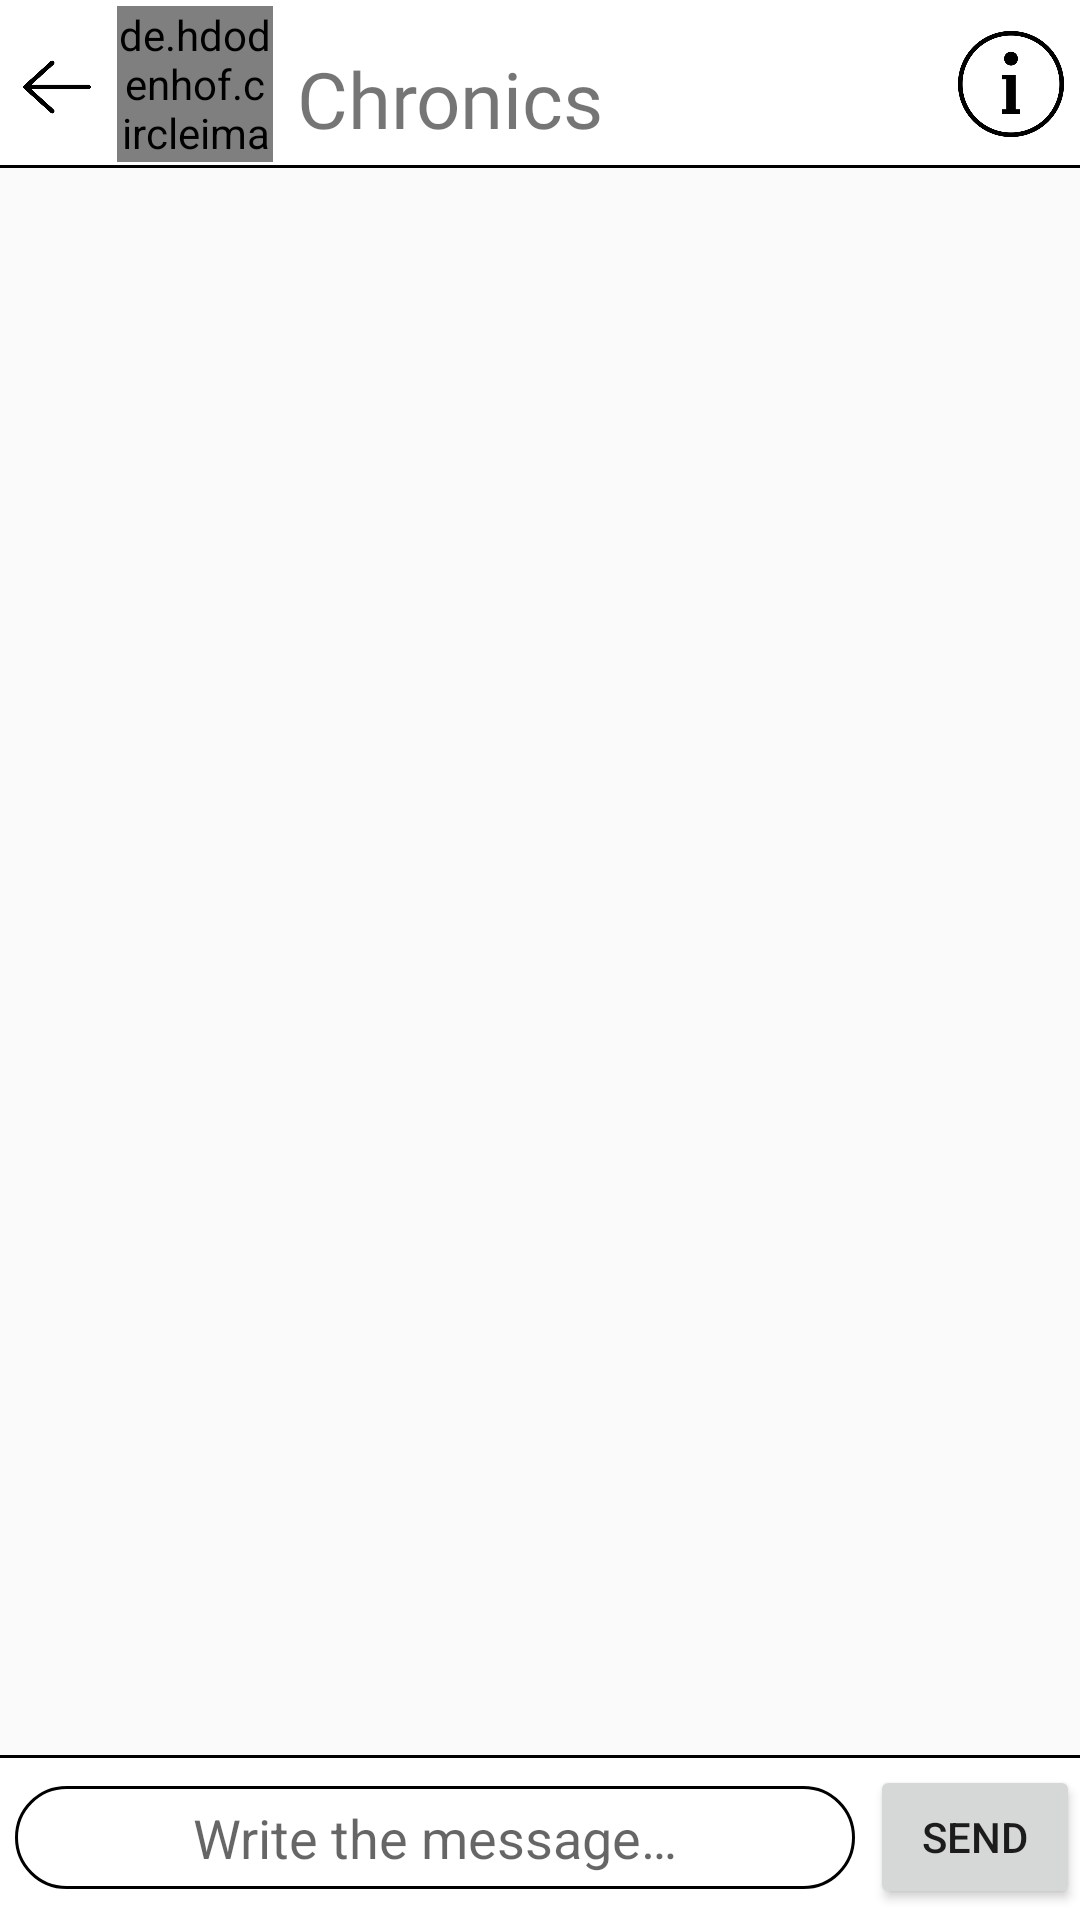

Android layout source for this screen:
<!-- AndroidManifest.xml: application theme AppTheme -->
<!-- res/layout/message.xml -->
<?xml version="1.0" encoding="utf-8"?>
<androidx.constraintlayout.widget.ConstraintLayout xmlns:android="http://schemas.android.com/apk/res/android"
    xmlns:app="http://schemas.android.com/apk/res-auto"
    xmlns:tools="http://schemas.android.com/tools"
    android:layout_width="match_parent"
    android:layout_height="match_parent">


    <ScrollView
        android:id="@+id/scroll"
        android:layout_width="match_parent"
        android:layout_height="match_parent"
        app:layout_constraintBottom_toBottomOf="parent"
        app:layout_constraintEnd_toEndOf="parent"
        app:layout_constraintStart_toStartOf="parent"
        app:layout_constraintTop_toTopOf="parent">

        <LinearLayout
            android:id="@+id/layoutMain"
            android:layout_width="match_parent"
            android:layout_height="wrap_content"
            android:orientation="vertical">

            <ImageButton
                android:layout_width="wrap_content"
                android:layout_height="58dp"
                android:contentDescription="@string/message" />

            

        </LinearLayout>
    </ScrollView>

    <LinearLayout
        android:id="@+id/topBar"
        android:layout_width="match_parent"
        android:layout_height="wrap_content"
        android:background="@color/white"
        android:orientation="horizontal"
        app:layout_constraintBottom_toBottomOf="parent"
        app:layout_constraintEnd_toEndOf="parent"
        app:layout_constraintStart_toStartOf="parent"
        app:layout_constraintTop_toTopOf="parent"
        app:layout_constraintVertical_bias="0.0">

        <LinearLayout
            android:id="@+id/topBar2"
            android:layout_width="match_parent"
            android:layout_height="wrap_content"
            android:background="@drawable/text_lines"
            android:orientation="horizontal"
            tools:ignore="MissingConstraints">

            <ImageButton
                android:id="@+id/back"
                android:layout_width="30dp"
                android:layout_height="20dp"
                android:layout_gravity="center"
                android:layout_marginStart="4dp"
                android:layout_marginTop="4dp"
                android:layout_marginBottom="2dp"
                android:background="@null"
                android:contentDescription="@string/message"
                android:maxWidth="80dp"
                android:maxHeight="80dp"
                android:paddingBottom="2dp"
                android:scaleType="fitCenter"
                app:srcCompat="@drawable/back_arrow" />

            <de.hdodenhof.circleimageview.CircleImageView
                android:id="@+id/photo"
                android:layout_width="52dp"
                android:layout_height="52dp"
                android:layout_marginStart="5dp"
                android:layout_marginTop="2dp"
                android:layout_marginBottom="2dp"
                android:src="@drawable/profile" />

            <TextView
                android:id="@+id/other_user"
                android:layout_width="wrap_content"
                android:layout_height="wrap_content"
                android:layout_gravity="center"
                android:layout_marginStart="8dp"
                android:layout_marginTop="5dp"
                android:fontFamily="@font/grayson"
                android:gravity="center"
                android:text="@string/app_name"
                android:textSize="26sp" />

            <View
                android:layout_width="0dp"
                android:layout_height="0dp"
                android:layout_weight="1" />

            <ImageButton
                android:id="@+id/info"
                android:layout_width="36dp"
                android:layout_height="36dp"
                android:layout_gravity="center"
                android:layout_marginTop="2dp"
                android:layout_marginEnd="5dp"
                android:layout_marginBottom="2dp"
                android:background="@null"
                android:contentDescription="@string/message"
                android:gravity="center"
                android:maxWidth="80dp"
                android:maxHeight="80dp"
                android:scaleType="fitCenter"
                app:srcCompat="@drawable/info" />


        </LinearLayout>
    </LinearLayout>

    <LinearLayout
        android:id="@+id/bottomBar"
        android:layout_width="match_parent"
        android:layout_height="55dp"
        android:background="@color/white"
        android:orientation="horizontal"
        app:layout_constraintBottom_toBottomOf="parent"
        app:layout_constraintEnd_toEndOf="parent"
        app:layout_constraintStart_toStartOf="parent"
        app:layout_constraintTop_toTopOf="parent"
        app:layout_constraintVertical_bias="1.0">

        <LinearLayout
            android:id="@+id/bottomBar2"
            android:layout_width="match_parent"
            android:layout_height="55dp"
            android:background="@drawable/text_lines_top"
            android:weightSum="10"
            android:orientation="horizontal">

            <EditText
                android:id="@+id/message"
                android:layout_width="0dp"
                android:layout_height="wrap_content"
                android:layout_weight="8"
                android:layout_gravity="center"
                android:layout_marginStart="5dp"
                android:layout_marginEnd="5dp"
                android:autofillHints="@string/writeMessage"
                android:background="@drawable/rounded_box"
                android:gravity="center"
                android:hint="@string/writeMessage"
                android:inputType="text"
                android:paddingStart="10dp"
                android:paddingTop="5dp"
                android:paddingEnd="10dp"
                android:paddingBottom="5dp" />

            <Button
                android:id="@+id/send"
                android:layout_width="0dp"
                android:layout_height="wrap_content"
                android:layout_weight="2"
                android:layout_gravity="center_vertical|center_horizontal"
                android:text="@string/send"
                android:minWidth="0dp" />


        </LinearLayout>
    </LinearLayout>

</androidx.constraintlayout.widget.ConstraintLayout>
<!-- resources referenced by this layout -->
<resources>
  <color name="white">#FFFFFF</color>
  <!-- drawable bubble_talk_outcome (drawable) -->
  <?xml version="1.0" encoding="utf-8"?>
  <layer-list xmlns:android="http://schemas.android.com/apk/res/android">
  
      <item>
          <rotate
              android:fromDegrees="45"
              android:pivotX="100%"
              android:pivotY="0%" >
              <shape android:shape="rectangle">
                  <solid android:color="@color/peach" />
              </shape>
          </rotate>
      </item>
      <item android:right="20dp">
          <shape
              android:shape="rectangle">
              <solid android:color="@color/peach"/>
              <corners
                  android:bottomLeftRadius="15dp"
                  android:bottomRightRadius="15dp"
                  android:topLeftRadius="15dp"
                  android:topRightRadius="5dp" />
          </shape>
      </item>
  
  </layer-list>
  <!-- drawable rounded_box (drawable) -->
  <?xml version="1.0" encoding="utf-8"?>
  <shape xmlns:android="http://schemas.android.com/apk/res/android"
      android:shape="rectangle" android:padding="20dp">
      <solid android:color="#FFFFFF"/>
      <corners
          android:bottomRightRadius="20dp"
          android:bottomLeftRadius="20dp"
          android:topLeftRadius="20dp"
          android:topRightRadius="20dp"/>
      <stroke
          android:width="1dp"
          android:color="#000" />
  </shape>
  <!-- drawable text_lines (drawable) -->
  <?xml version="1.0" encoding="utf-8"?>
  <layer-list xmlns:android="http://schemas.android.com/apk/res/android" >
      <item>
          <shape
              android:background="#FFF"
              android:shape="rectangle">
              <stroke android:width="1dp" android:color="@color/black" />
              <solid android:color="#00FFFFFF" />
              <gradient android:startColor="@null" />
          </shape>
      </item>
  
      <item android:bottom="1dp">
          <shape
              android:shape="rectangle">
              <stroke android:width="1dp" android:color="@color/white" />
              <solid android:color="#00FFFFFF" />
          </shape>
      </item>
  
  </layer-list>
  <!-- drawable text_lines_top (drawable) -->
  <?xml version="1.0" encoding="utf-8"?>
  <layer-list xmlns:android="http://schemas.android.com/apk/res/android" >
      <item>
          <shape
              android:background="#FFF"
              android:shape="rectangle">
              <stroke android:width="1dp" android:color="@color/black" />
              <solid android:color="#00FFFFFF" />
              <gradient android:startColor="@null" />
          </shape>
      </item>
  
      <item android:top="1dp">
          <shape
              android:shape="rectangle">
              <stroke android:width="1dp" android:color="@color/white" />
              <solid android:color="#00FFFFFF" />
          </shape>
      </item>
  
  </layer-list>
  <string name="app_name">Chronics</string>
  <string name="button" translatable="false">Button</string>
  <string name="message">Message</string>
  <string name="send">Send</string>
  <string name="writeMessage">Write the message…</string>
  <style name="AppTheme" parent="Theme.AppCompat.Light.NoActionBar">
          
          <item name="colorPrimary">@color/blackMate</item>
          <item name="colorPrimaryDark">@color/blackMate</item>
          <item name="colorAccent">@color/colorAccent</item>
      </style>
  <color name="royal_blue">#539CFF</color>
  <color name="peach">#A47FFF</color>
  <color name="black">#000</color>
  <color name="blackMate">#262626</color>
  <color name="colorAccent">#03DAC5</color>
</resources>
